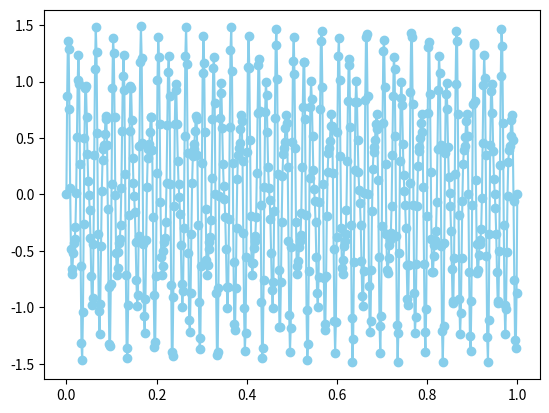

Here is the Python script that generated this plot:
# -*- coding: utf-8 -*-
"""
Created on Thu Jun 20 13:24:22 2019

@author: Alessandro
"""
import numpy as np
import matplotlib.pyplot as plt

N=600
x=np.linspace(0,1,N)
y=np.sin(50*2*np.pi*x)+0.5*np.sin(80*2*np.pi*x)
plt.plot(x,y,color='skyblue',marker='o')
